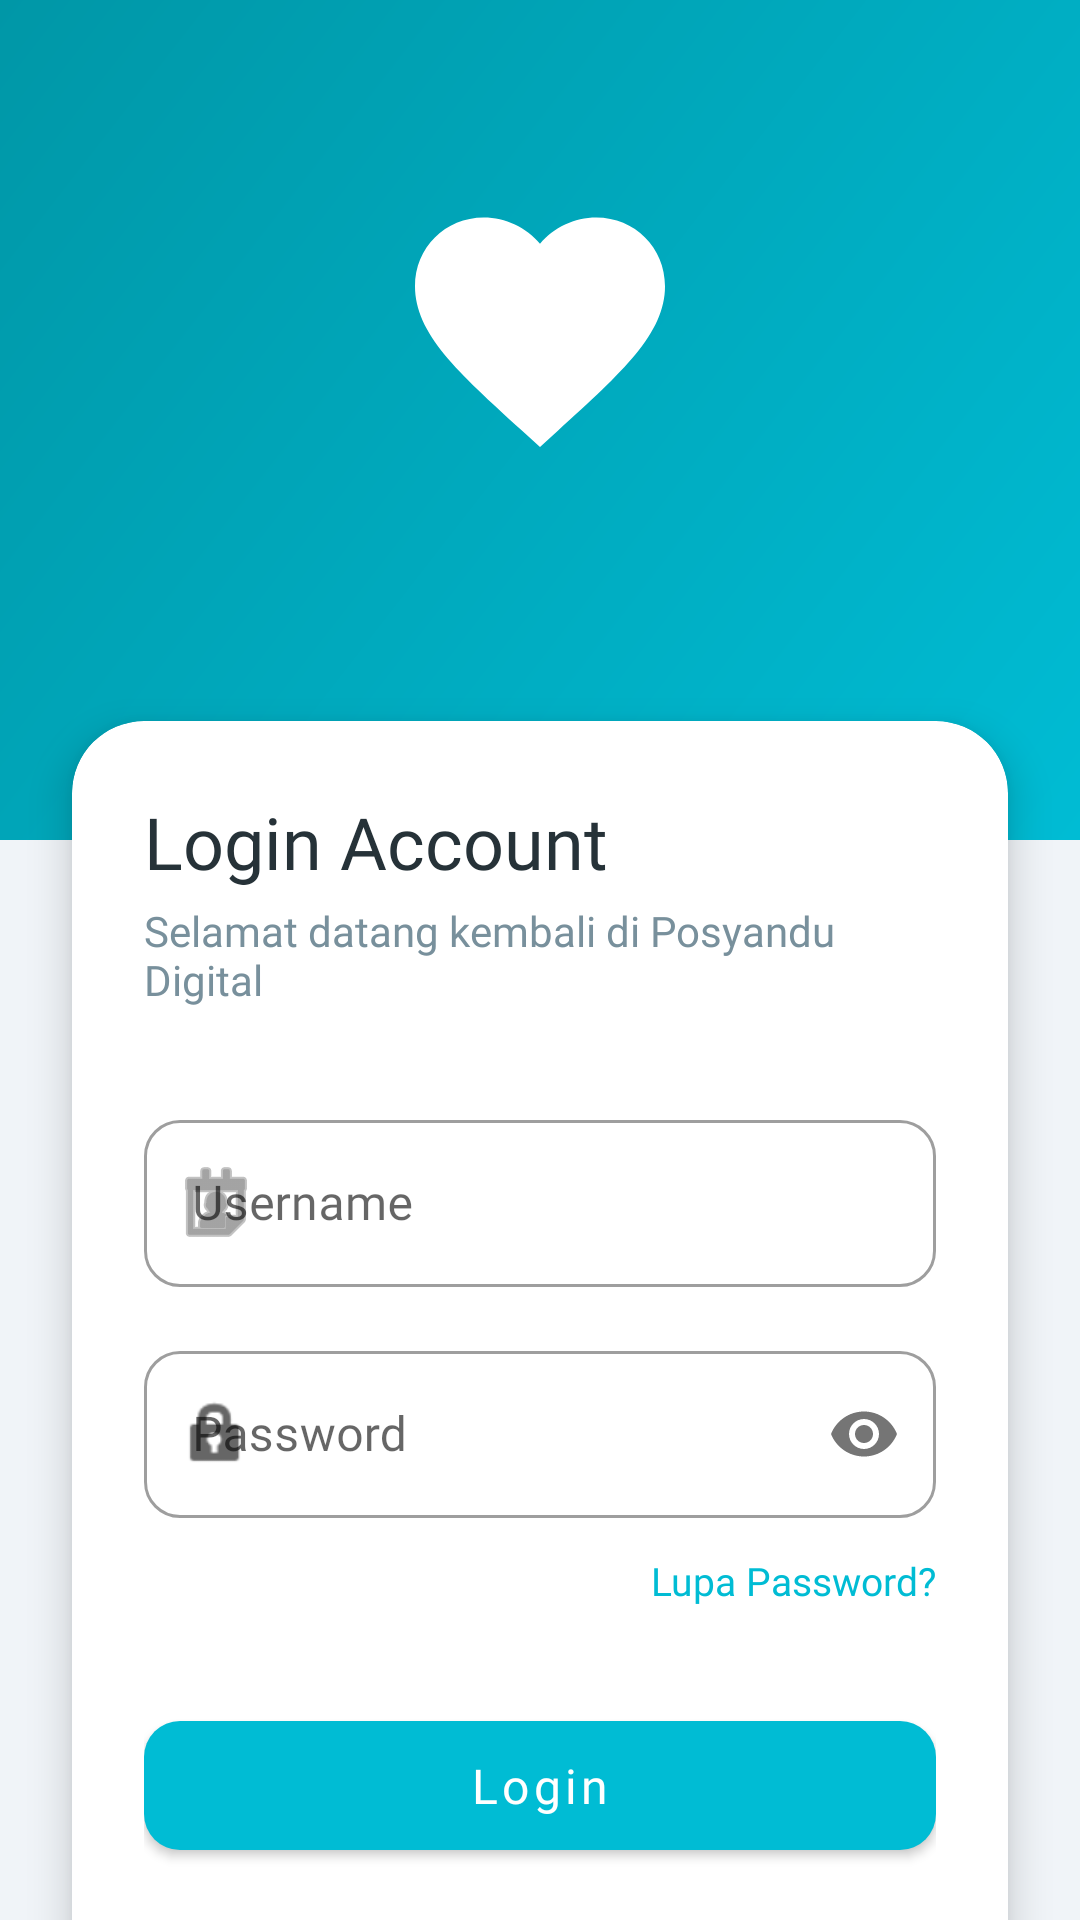

The Android layout XML behind this screen, and the referenced resources:
<!-- AndroidManifest.xml: application theme Theme.Fathurcarry -->
<!-- res/layout/activity_login.xml -->
<?xml version="1.0" encoding="utf-8"?>
<androidx.constraintlayout.widget.ConstraintLayout xmlns:android="http://schemas.android.com/apk/res/android"
    xmlns:app="http://schemas.android.com/apk/res-auto"
    android:layout_width="match_parent"
    android:layout_height="match_parent"
    android:background="@color/posyandu_bg">

    <View
        android:id="@+id/viewHeader"
        android:layout_width="match_parent"
        android:layout_height="280dp"
        android:background="@drawable/bg_splash_gradient"
        app:layout_constraintTop_toTopOf="parent" />

    <ImageView
        android:id="@+id/ivLogo"
        android:layout_width="100dp"
        android:layout_height="100dp"
        android:layout_marginTop="60dp"
        android:src="@drawable/ic_posyandu_logo"
        app:layout_constraintEnd_toEndOf="parent"
        app:layout_constraintStart_toStartOf="parent"
        app:layout_constraintTop_toTopOf="parent"
        app:tint="@color/white" />

    <com.google.android.material.card.MaterialCardView
        android:layout_width="match_parent"
        android:layout_height="wrap_content"
        android:layout_marginHorizontal="24dp"
        android:layout_marginTop="-40dp"
        app:cardCornerRadius="24dp"
        app:cardElevation="8dp"
        app:layout_constraintTop_toBottomOf="@id/viewHeader">

        <LinearLayout
            android:layout_width="match_parent"
            android:layout_height="wrap_content"
            android:orientation="vertical"
            android:padding="24dp">

            <TextView
                android:layout_width="wrap_content"
                android:layout_height="wrap_content"
                android:fontFamily="@font/poppins_bold"
                android:text="Login Account"
                android:textColor="@color/posyandu_text_primary"
                android:textSize="24sp" />

            <TextView
                android:layout_width="wrap_content"
                android:layout_height="wrap_content"
                android:layout_marginTop="4dp"
                android:fontFamily="@font/poppins_regular"
                android:text="Selamat datang kembali di Posyandu Digital"
                android:textColor="@color/posyandu_text_secondary"
                android:textSize="14sp" />

            <com.google.android.material.textfield.TextInputLayout
                style="@style/Widget.MaterialComponents.TextInputLayout.OutlinedBox"
                android:layout_width="match_parent"
                android:layout_height="wrap_content"
                android:layout_marginTop="32dp"
                android:hint="Username"
                app:boxCornerRadiusBottomEnd="12dp"
                app:boxCornerRadiusBottomStart="12dp"
                app:boxCornerRadiusTopEnd="12dp"
                app:boxCornerRadiusTopStart="12dp"
                app:startIconDrawable="@android:drawable/ic_menu_my_calendar">

                <com.google.android.material.textfield.TextInputEditText
                    android:id="@+id/etUsername"
                    android:layout_width="match_parent"
                    android:layout_height="wrap_content"
                    android:fontFamily="@font/poppins_regular"
                    android:inputType="text" />
            </com.google.android.material.textfield.TextInputLayout>

            <com.google.android.material.textfield.TextInputLayout
                style="@style/Widget.MaterialComponents.TextInputLayout.OutlinedBox"
                android:layout_width="match_parent"
                android:layout_height="wrap_content"
                android:layout_marginTop="16dp"
                android:hint="Password"
                app:boxCornerRadiusBottomEnd="12dp"
                app:boxCornerRadiusBottomStart="12dp"
                app:boxCornerRadiusTopEnd="12dp"
                app:boxCornerRadiusTopStart="12dp"
                app:passwordToggleEnabled="true"
                app:startIconDrawable="@android:drawable/ic_lock_idle_lock">

                <com.google.android.material.textfield.TextInputEditText
                    android:id="@+id/etPassword"
                    android:layout_width="match_parent"
                    android:layout_height="wrap_content"
                    android:fontFamily="@font/poppins_regular"
                    android:inputType="textPassword" />
            </com.google.android.material.textfield.TextInputLayout>

            <TextView
                android:layout_width="wrap_content"
                android:layout_height="wrap_content"
                android:layout_gravity="end"
                android:layout_marginTop="12dp"
                android:fontFamily="@font/poppins_bold"
                android:text="Lupa Password?"
                android:textColor="@color/posyandu_primary"
                android:textSize="13sp" />

            <com.google.android.material.button.MaterialButton
                android:id="@+id/btnLogin"
                android:layout_width="match_parent"
                android:layout_height="55dp"
                android:layout_marginTop="32dp"
                android:fontFamily="@font/poppins_bold"
                android:text="Login"
                android:textAllCaps="false"
                android:textSize="16sp"
                app:cornerRadius="12dp" />

            <LinearLayout
                android:layout_width="wrap_content"
                android:layout_height="wrap_content"
                android:layout_gravity="center"
                android:layout_marginTop="24dp"
                android:orientation="horizontal">

                <TextView
                    android:layout_width="wrap_content"
                    android:layout_height="wrap_content"
                    android:fontFamily="@font/poppins_regular"
                    android:text="Belum punya akun? "
                    android:textColor="@color/posyandu_text_secondary"
                    android:textSize="14sp" />

                <TextView
                    android:layout_width="wrap_content"
                    android:layout_height="wrap_content"
                    android:fontFamily="@font/poppins_bold"
                    android:text="Daftar"
                    android:textColor="@color/posyandu_primary"
                    android:textSize="14sp" />
            </LinearLayout>
        </LinearLayout>
    </com.google.android.material.card.MaterialCardView>

</androidx.constraintlayout.widget.ConstraintLayout>
<!-- resources referenced by this layout -->
<resources>
  <color name="posyandu_bg">#F0F4F8</color>
  <color name="posyandu_primary">#00BCD4</color>
  <color name="posyandu_text_primary">#263238</color>
  <color name="posyandu_text_secondary">#78909C</color>
  <color name="white">#FFFFFFFF</color>
  <!-- drawable bg_splash_gradient (drawable) -->
  <?xml version="1.0" encoding="utf-8"?>
  <shape xmlns:android="http://schemas.android.com/apk/res/android"
      android:shape="rectangle">
      <gradient
          android:angle="135"
          android:endColor="@color/splash_bg_end"
          android:startColor="@color/splash_bg_start"
          android:type="linear" />
  </shape>
  <!-- drawable ic_posyandu_logo (drawable) -->
  <vector xmlns:android="http://schemas.android.com/apk/res/android"
      android:width="200dp"
      android:height="200dp"
      android:viewportWidth="24"
      android:viewportHeight="24">
      <path
          android:fillColor="#00BCD4"
          android:pathData="M12,21.35l-1.45,-1.32C5.4,15.36 2,12.28 2,8.5 2,5.42 4.42,3 7.5,3c1.74,0 3.41,0.81 4.5,2.09C13.09,3.81 14.76,3 16.5,3 19.58,3 22,5.42 22,8.5c0,3.78 -3.4,6.86 -8.55,11.54L12,21.35z" />
      <path
          android:fillColor="#FFFFFF"
          android:pathData="M12,7v10M7,12h10"
          android:strokeWidth="2"
          android:strokeColor="#FFFFFF"
          android:strokeLineCap="round"/>
  </vector>
  <style name="Theme.Fathurcarry" parent="Base.Theme.Fathurcarry">
          <item name="android:statusBarColor">@color/posyandu_primary</item>
      </style>
  <color name="splash_bg_end">#0097A7</color>
  <color name="splash_bg_start">#00BCD4</color>
  <style name="Base.Theme.Fathurcarry" parent="Theme.MaterialComponents.Light.NoActionBar">
          <item name="colorPrimary">@color/posyandu_primary</item>
          <item name="colorPrimaryDark">@color/posyandu_primary_dark</item>
          <item name="colorAccent">@color/posyandu_accent</item>
          <item name="android:windowBackground">@color/posyandu_bg</item>
      </style>
  <color name="posyandu_primary_dark">#0097A7</color>
  <color name="posyandu_accent">#FF4081</color>
</resources>
